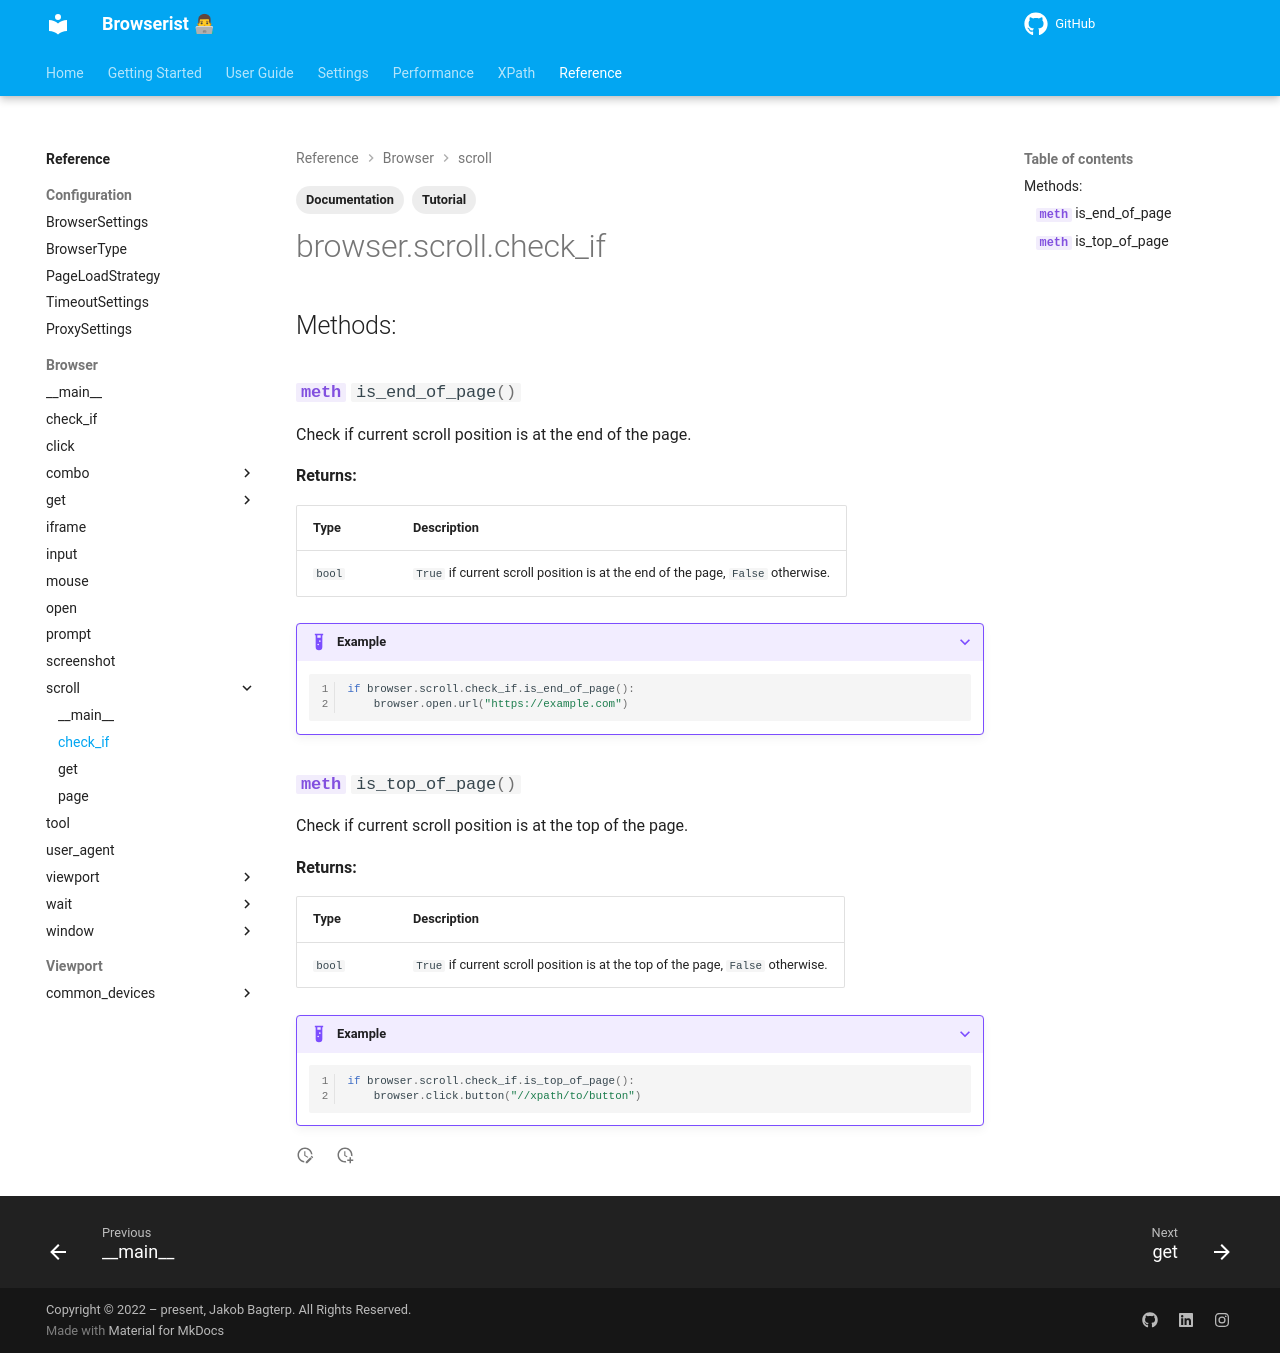

repository: jakob-bagterp/browserist · page: reference/browser/scroll/check-if/index.html · generator: mkdocs

---
title: Documentation of Conditional Scroll Methods
description: Learn how to use the conditional scroll checks in Browserist. Includes code examples for beginners and advanced users for web scraping and browser automation.
tags:
    - Documentation
    - Tutorial
---

# browser.scroll.check_if

::: browserist.browser.scroll.check_if.__main__.ScrollCheckIfDriverMethods
